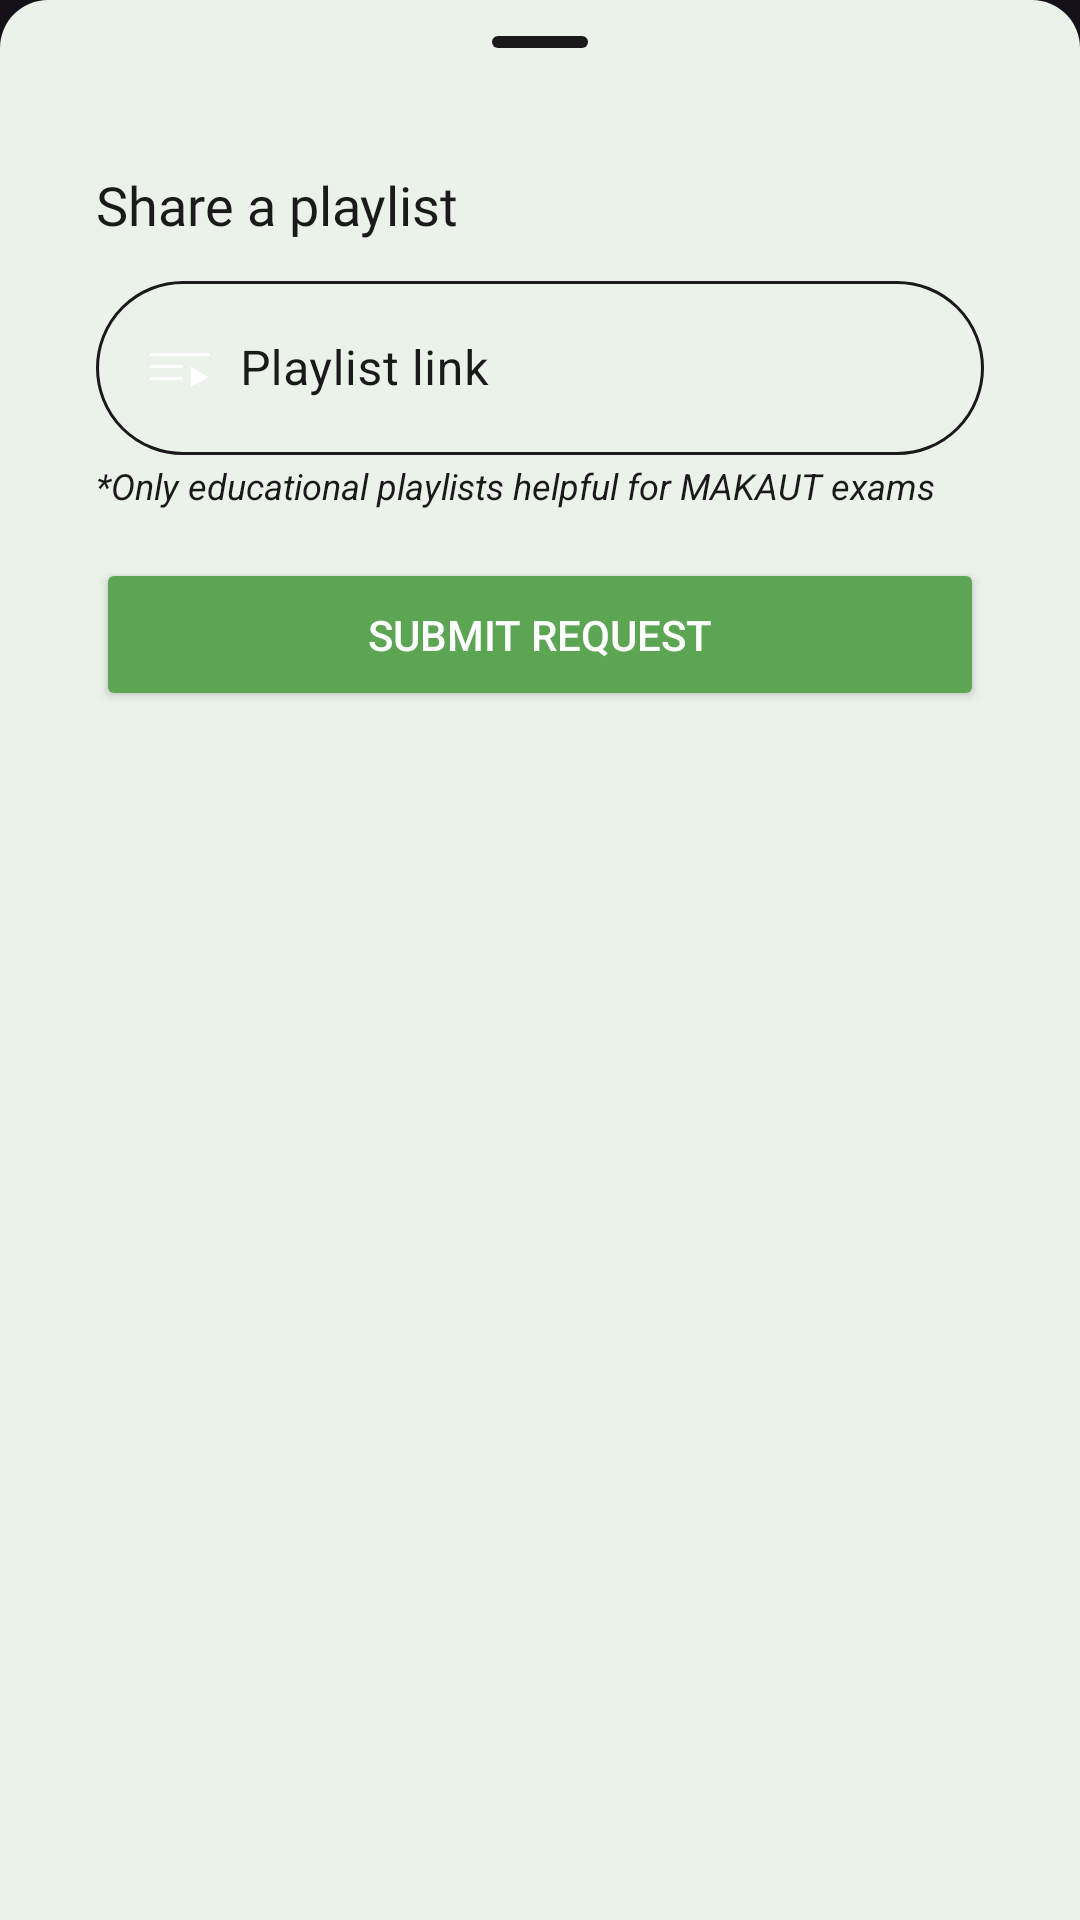

Here is an Android app screen rendered from its layout file. Give the layout XML and the strings, colors and styles it references.
<!-- AndroidManifest.xml: application theme Theme.MakautStudyBuddy -->
<!-- res/layout/bottom_sheet_upload_video.xml -->
<?xml version="1.0" encoding="utf-8"?>
<LinearLayout xmlns:android="http://schemas.android.com/apk/res/android"
    xmlns:app="http://schemas.android.com/apk/res-auto"
    android:id="@+id/bottomSheetLayout"
    android:layout_width="match_parent"
    android:layout_height="wrap_content"
    android:background="@drawable/item_bg_curve"
    android:backgroundTint="@color/background"
    android:orientation="vertical"
    android:paddingHorizontal="32dp"
    android:paddingBottom="16dp">

    <com.google.android.material.bottomsheet.BottomSheetDragHandleView
        android:layout_width="wrap_content"
        android:layout_height="wrap_content"
        android:layout_gravity="center"
        app:tint="@color/text" />

    <TextView
        android:layout_width="wrap_content"
        android:layout_height="wrap_content"
        android:fontFamily="@font/inter_semibold"
        android:paddingVertical="8dp"
        android:text="@string/share_a_playlist"
        android:textColor="@color/text"
        android:textSize="18sp" />

    <com.google.android.material.textfield.TextInputLayout
        android:id="@+id/playlistIdInputLayout"
        style="@style/CustomTextInputStyle"
        android:layout_width="match_parent"
        android:layout_height="wrap_content"
        android:textColor="@color/text"
        android:textColorHint="@color/text"
        app:cursorColor="@color/white"
        app:boxStrokeColor="@color/text_input_stroke"
        app:hintTextColor="@color/highlight">

        <EditText
            android:id="@+id/editTextPlaylistId"
            android:layout_width="match_parent"
            android:layout_height="wrap_content"
            android:hint="@string/playlist_link"
            android:importantForAutofill="no"
            android:drawableStart="@drawable/playlist_icon2"
            android:drawablePadding="8dp"
            android:inputType="text"
            android:singleLine="true"
            android:textColor="@color/text"
            android:textColorHint="@color/text" />
    </com.google.android.material.textfield.TextInputLayout>

    <TextView
        android:layout_width="wrap_content"
        android:layout_height="wrap_content"
        android:layout_marginTop="2dp"
        android:text="@string/only_educational_playlists_helpful_for_makaut_exams"
        android:textColor="@color/text"
        android:textSize="12sp"
        android:textStyle="italic" />

    <Button
        android:id="@+id/buttonSubmit"
        android:layout_width="match_parent"
        android:layout_height="wrap_content"
        android:layout_marginTop="16dp"
        android:backgroundTint="@color/highlight"
        android:paddingVertical="16dp"
        android:text="@string/submit_request"
        android:textColor="@color/background_upfront" />
</LinearLayout>
<!-- resources referenced by this layout -->
<resources>
  <color name="background">#EBF2EA</color>
  <color name="background_upfront">#ffffff</color>
  <color name="highlight">#5ca653</color>
  <color name="text">#1a1a1a</color>
  <color name="white">#FFFFFFFF</color>
  <!-- drawable item_bg_curve (drawable) -->
  <shape xmlns:android="http://schemas.android.com/apk/res/android"
      android:shape="rectangle">
      <solid android:color="@color/white"
          />
  
      <corners android:topLeftRadius="16dp" android:topRightRadius="16dp"
          />
  
  </shape>
  <!-- drawable playlist_icon2 (drawable) -->
  <vector xmlns:android="http://schemas.android.com/apk/res/android"
      android:width="24dp"
      android:height="24dp"
      android:viewportWidth="48"
      android:viewportHeight="48">
    <path
        android:pathData="M4,14H44V16H4V14Z"
        android:fillColor="#ffffff"/>
    <path
        android:pathData="M4,22H26V24H4V22Z"
        android:fillColor="#ffffff"/>
    <path
        android:pathData="M4,30H26V32H4V30Z"
        android:fillColor="#ffffff"/>
    <path
        android:pathData="M43,30L31,36.928L31,23.072L43,30Z"
        android:fillColor="#ffffff"/>
  </vector>
  <string name="only_educational_playlists_helpful_for_makaut_exams">*Only educational playlists helpful for MAKAUT exams</string>
  <string name="playlist_link">Playlist link</string>
  <string name="share_a_playlist">Share a playlist</string>
  <string name="submit_request">Submit Request</string>
  <style name="CustomTextInputStyle" parent="Widget.MaterialComponents.TextInputLayout.OutlinedBox">
          <item name="boxCornerRadiusBottomStart">32dp</item>
          <item name="boxCornerRadiusBottomEnd">32dp</item>
          <item name="boxCornerRadiusTopEnd">32dp</item>
          <item name="boxCornerRadiusTopStart">32dp</item>
      </style>
  <style name="Theme.MakautStudyBuddy" parent="Base.Theme.MakautStudyBuddy" />
  <style name="Base.Theme.MakautStudyBuddy" parent="Theme.Material3.Dark.NoActionBar">
          
          <item name="colorPrimary">@color/background</item>
          <item name="android:statusBarColor">?attr/colorPrimary</item>
          <item name="android:windowLightStatusBar">true</item>
      </style>
</resources>
